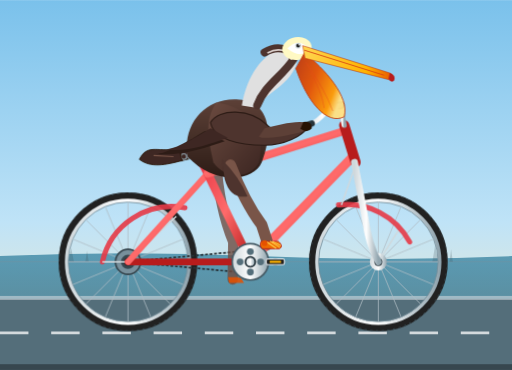
t = 0.00 s
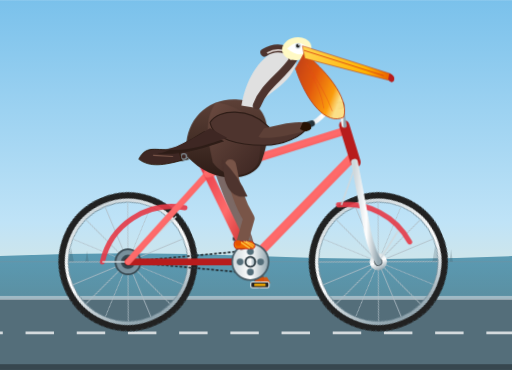
t = 0.26 s
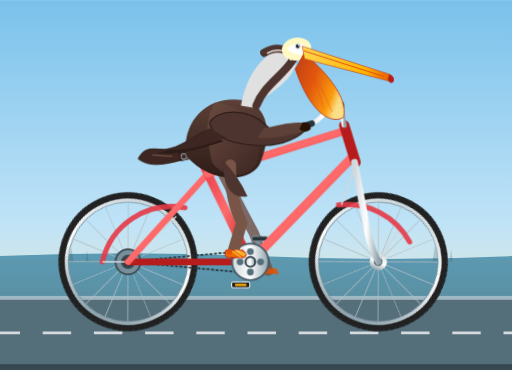
t = 0.44 s
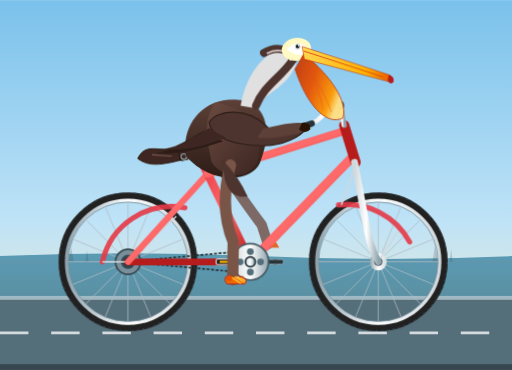
t = 0.70 s
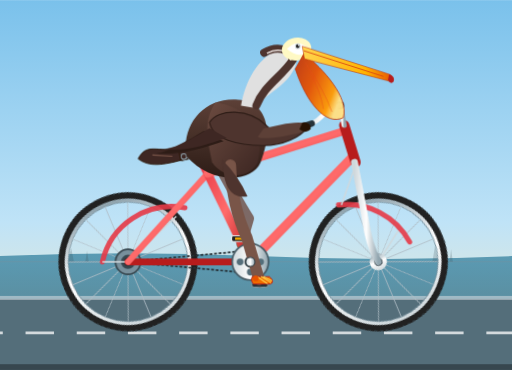
t = 0.96 s
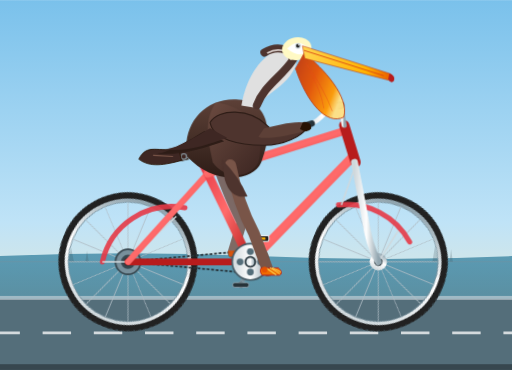
t = 1.14 s

The animated SVG that drew these frames (rendered in a browser with its animation timeline set to each time). Animation: 4 SMIL elements (animate=2,animateTransform=2), 4 CSS @keyframes rules; one cycle of 1.40 s, repeats indefinitely.

<svg xmlns="http://www.w3.org/2000/svg" viewBox="0 0 900 650" width="100%" height="100%">
  <defs>
    <!-- Background Sky & Coastal Palette -->
    <linearGradient id="skyGrad" x1="0%" y1="0%" x2="0%" y2="100%">
      <stop offset="0%" stop-color="#7ac1eb"/>
      <stop offset="60%" stop-color="#bfe3f7"/>
      <stop offset="100%" stop-color="#faecc9"/>
    </linearGradient>

    <linearGradient id="seaGrad" x1="0%" y1="0%" x2="0%" y2="100%">
      <stop offset="0%" stop-color="#2a7b9b"/>
      <stop offset="100%" stop-color="#184e68"/>
    </linearGradient>

    <!-- Metallic Frame Gradient -->
    <linearGradient id="frameGrad" x1="0%" y1="0%" x2="100%" y2="100%">
      <stop offset="0%" stop-color="#e63946"/>
      <stop offset="50%" stop-color="#ff6b6b"/>
      <stop offset="100%" stop-color="#b71c1c"/>
    </linearGradient>

    <!-- Chrome & Rim Gradient -->
    <linearGradient id="metalGrad" x1="0%" y1="0%" x2="100%" y2="0%">
      <stop offset="0%" stop-color="#cfd8dc"/>
      <stop offset="50%" stop-color="#ffffff"/>
      <stop offset="100%" stop-color="#90a4ae"/>
    </linearGradient>

    <!-- Pelican Plumage Gradients -->
    <linearGradient id="brownFeathers" x1="0%" y1="0%" x2="0%" y2="100%">
      <stop offset="0%" stop-color="#5d4037"/>
      <stop offset="50%" stop-color="#452f27"/>
      <stop offset="100%" stop-color="#2d1c16"/>
    </linearGradient>

    <linearGradient id="chestFeathers" x1="0%" y1="0%" x2="100%" y2="100%">
      <stop offset="0%" stop-color="#6d4c41"/>
      <stop offset="100%" stop-color="#3e2723"/>
    </linearGradient>

    <!-- Pouch / Beak Gradients -->
    <linearGradient id="pouchGrad" x1="0%" y1="0%" x2="100%" y2="50%">
      <stop offset="0%" stop-color="#bf360c"/>
      <stop offset="45%" stop-color="#e65100"/>
      <stop offset="85%" stop-color="#ff9800"/>
      <stop offset="100%" stop-color="#ffe082"/>
    </linearGradient>

    <linearGradient id="billHorn" x1="0%" y1="0%" x2="100%" y2="0%">
      <stop offset="0%" stop-color="#ffd54f"/>
      <stop offset="70%" stop-color="#ffb300"/>
      <stop offset="100%" stop-color="#e65100"/>
    </linearGradient>

    <!-- Reusable Spoked Wheel (Radius = 115, Center = 0,0) -->
    <g id="wheel">
      <!-- Outer Tire -->
      <circle cx="0" cy="0" r="115" fill="none" stroke="#212121" stroke-width="14"/>
      <!-- Tire Tread Detail -->
      <circle cx="0" cy="0" r="121" fill="none" stroke="#37474f" stroke-width="1.5" stroke-dasharray="4,6"/>
      <!-- Metal Rim -->
      <circle cx="0" cy="0" r="108" fill="none" stroke="url(#metalGrad)" stroke-width="6"/>
      <!-- Inner Rim Edge -->
      <circle cx="0" cy="0" r="105" fill="none" stroke="#78909c" stroke-width="1.5"/>
      <!-- 16 Spokes -->
      <g stroke="#b0bec5" stroke-width="1.6" opacity="0.85">
        <line x1="0" y1="-105" x2="0" y2="105"/>
        <line x1="-105" y1="0" x2="105" y2="0"/>
        <line x1="-74.2" y1="-74.2" x2="74.2" y2="74.2"/>
        <line x1="-74.2" y1="74.2" x2="74.2" y2="-74.2"/>
        <line x1="-39.9" y1="-96.9" x2="39.9" y2="96.9"/>
        <line x1="-96.9" y1="-39.9" x2="96.9" y2="39.9"/>
        <line x1="-96.9" y1="39.9" x2="96.9" y2="-39.9"/>
        <line x1="-39.9" y1="96.9" x2="39.9" y2="-96.9"/>
      </g>
      <!-- Hub & Axle -->
      <circle cx="0" cy="0" r="15" fill="url(#metalGrad)"/>
      <circle cx="0" cy="0" r="7" fill="#263238"/>
      <circle cx="0" cy="0" r="3" fill="#cfd8dc"/>
    </g>

    <!-- Ground Dash Line Pattern for Motion Feel -->
    <pattern id="roadMarking" x="0" y="0" width="120" height="8" patternUnits="userSpaceOnUse">
      <rect x="0" y="0" width="60" height="8" fill="#fff" opacity="0.6"/>
    </pattern>
  </defs>

  <style><![CDATA[
    /* Continuous Spin Animations */
    .spin-forward {
      animation: wheelRoll 1.4s linear infinite;
    }
    .pedal-counter-rotate {
      animation: counterRev 1.4s linear infinite;
    }
    .breeze {
      animation: softBob 1.4s ease-in-out infinite;
    }
    .road-move {
      animation: roadDash 0.7s linear infinite;
    }

    @keyframes wheelRoll {
      0%   { transform: rotate(0deg); }
      100% { transform: rotate(360deg); }
    }
    @keyframes counterRev {
      0%   { transform: rotate(0deg); }
      100% { transform: rotate(-360deg); }
    }
    @keyframes softBob {
      0%, 100% { transform: translateY(0px) rotate(0deg); }
      50%      { transform: translateY(-4px) rotate(0.6deg); }
    }
    @keyframes roadDash {
      0%   { stroke-dashoffset: 0; }
      100% { stroke-dashoffset: -120; }
    }
  ]]></style>

  <!-- Background Environment -->
  <rect x="0" y="0" width="900" height="650" fill="url(#skyGrad)"/>
  <path d="M0 450 Q 225 440, 450 450 T 900 450 L 900 650 L 0 650 Z" fill="url(#seaGrad)" opacity="0.7"/>
  
  <!-- Coastal Promenade / Boardwalk Road -->
  <rect x="0" y="525" width="900" height="125" fill="#546e7a"/>
  <rect x="0" y="520" width="900" height="7" fill="#cfd8dc" opacity="0.6"/>
  <!-- Animated Road Lane Dash -->
  <line x1="0" y1="585" x2="900" y2="585" stroke="#ffffff" stroke-width="5" stroke-dasharray="50,40" class="road-move" opacity="0.75"/>
  <rect x="0" y="640" width="900" height="10" fill="#37474f"/>

  <!-- Subtle Distant Pier / Sea Horizon elements -->
  <path d="M0 460 L900 460" stroke="#78909c" stroke-width="2" opacity="0.4"/>
  <g fill="#37474f" opacity="0.2">
    <polygon points="120,460 125,435 130,460"/>
    <polygon points="150,460 153,440 156,460"/>
    <polygon points="760,460 765,430 770,460"/>
    <polygon points="790,460 793,438 796,460"/>
  </g>

  <!-- ========================================== -->
  <!-- MAIN BICYCLE & PELICAN RIG                -->
  <!-- ========================================== -->
  <g id="pelican-and-bike">

    <!-- REAR WHEEL: Center at (225, 460) -->
    <g transform="translate(225, 460)">
      <g class="spin-forward">
        <use href="#wheel"/>
      </g>
    </g>

    <!-- FRONT WHEEL: Center at (665, 460) -->
    <g transform="translate(665, 460)">
      <g class="spin-forward">
        <use href="#wheel"/>
      </g>
    </g>

    <!-- DRIVE CHAIN & SPROCKETS (Stationary Chain Path & Rear Cog) -->
    <g stroke="#37474f" stroke-width="5" fill="none" stroke-linejoin="round">
      <path d="M 225 460 L 440 440 L 440 480 Z" stroke="#263238" stroke-width="3" stroke-dasharray="5,3"/>
      <circle cx="225" cy="460" r="22" fill="#78909c" stroke="#37474f" stroke-width="3"/>
      <circle cx="225" cy="460" r="10" fill="#263238"/>
    </g>

    <!-- ========================================== -->
    <!-- LEFT / FAR SIDE LEG & PEDAL (Phase: 180°) -->
    <!-- ========================================== -->
    <!-- Far Hip at (378, 280), Crank Spindle at (440, 460), Radius=44 -->
    <g id="left-leg-assembly">
      <!-- SMIL animated thigh & shin: Far leg reaches bottom-left when right is top-right -->
      <path fill="none" stroke="#6d4c41" stroke-width="18" stroke-linecap="round" stroke-linejoin="round" opacity="0.8">
        <animate attributeName="d" dur="1.4s" repeatCount="indefinite"
          values="
            M 380 282 Q 385 365, 410 425 L 409 491;
            M 380 282 Q 415 360, 442 415 L 471 491;
            M 380 282 Q 430 355, 460 395 L 471 429;
            M 380 282 Q 410 345, 430 380 L 409 429;
            M 380 282 Q 385 365, 410 425 L 409 491"
          keyTimes="0; 0.25; 0.5; 0.75; 1"/>
      </path>
      <!-- Far Webbed Foot -->
      <g>
        <animateTransform attributeName="transform" type="translate" dur="1.4s" repeatCount="indefinite"
          values="409,491; 471,491; 471,429; 409,429; 409,491"
          keyTimes="0; 0.25; 0.5; 0.75; 1"/>
        <path d="M -8 -4 L 14 -4 L 20 6 L -6 6 Z" fill="#e65100" opacity="0.85"/>
      </g>
    </g>

    <!-- FAR CRANK ARM & PEDAL (Rotates 180° out of phase) -->
    <g transform="translate(440, 460)">
      <g class="spin-forward">
        <!-- Far crank pointed at 180 deg (down-left initially if near is up-right) -->
        <g transform="rotate(180)">
          <line x1="0" y1="0" x2="44" y2="0" stroke="#78909c" stroke-width="8" stroke-linecap="round"/>
          <circle cx="44" cy="0" r="5" fill="#37474f"/>
          <!-- Pedal kept horizontal -->
          <g transform="translate(44, 0)">
            <g class="pedal-counter-rotate">
              <rect x="-14" y="-4" width="28" height="8" rx="3" fill="#263238" stroke="#90a4ae" stroke-width="1.5"/>
            </g>
          </g>
        </g>
      </g>
    </g>

    <!-- ========================================== -->
    <!-- BICYCLE FRAME                              -->
    <!-- Geometry:                                  -->
    <!-- Rear Drop: (225, 460)                      -->
    <!-- Bottom Bracket: (440, 460)                 -->
    <!-- Seat Tube Junction: (365, 305)             -->
    <!-- Head Tube Top: (605, 230)                  -->
    <!-- Head Tube Bottom / Fork Crown: (625, 290)  -->
    <!-- Front Drop: (665, 460)                     -->
    <!-- ========================================== -->
    <g id="bicycle-frame">
      <!-- Rear Mudguard / Fender -->
      <path d="M 180 460 A 125 125 0 0 1 325 365" fill="none" stroke="#e63946" stroke-width="9" stroke-linecap="round" opacity="0.9"/>
      <path d="M 180 460 L 225 460 M 310 380 L 225 460" stroke="#cfd8dc" stroke-width="2.5"/>

      <!-- Front Mudguard / Fender -->
      <path d="M 595 360 A 125 125 0 0 1 720 425" fill="none" stroke="#e63946" stroke-width="9" stroke-linecap="round" opacity="0.9"/>
      <path d="M 625 290 L 600 360 M 700 405 L 665 460" stroke="#cfd8dc" stroke-width="2.5"/>

      <!-- Rear Stays (Chainstay & Seatstay) -->
      <!-- Chainstay: Rear Axle (225, 460) to BB (440, 460) -->
      <line x1="225" y1="460" x2="440" y2="460" stroke="#b71c1c" stroke-width="12" stroke-linecap="round"/>
      <!-- Seatstay: Rear Axle (225, 460) to Seat Cluster (365, 305) -->
      <line x1="225" y1="460" x2="365" y2="305" stroke="url(#frameGrad)" stroke-width="11" stroke-linecap="round"/>

      <!-- Main Diamond Triangle -->
      <!-- Seat Tube: BB (440, 460) up through Seat Lug (365, 305) to (353, 280) -->
      <line x1="440" y1="460" x2="353" y2="280" stroke="url(#frameGrad)" stroke-width="15" stroke-linecap="round"/>

      <!-- Down Tube: BB (440, 460) to Head Tube Lower (620, 275) -->
      <line x1="440" y1="460" x2="620" y2="275" stroke="url(#frameGrad)" stroke-width="16" stroke-linecap="round"/>

      <!-- Top Tube: Seat Cluster (365, 305) to Head Tube Upper (605, 230) -->
      <line x1="365" y1="305" x2="605" y2="230" stroke="url(#frameGrad)" stroke-width="14" stroke-linecap="round"/>

      <!-- Head Tube -->
      <line x1="605" y1="220" x2="625" y2="285" stroke="#b71c1c" stroke-width="18" stroke-linecap="round"/>

      <!-- Front Fork: Head Tube Base (625, 285) to Front Axle (665, 460) -->
      <!-- Elegant curve towards dropouts -->
      <path d="M 623 285 L 642 385 Q 648 430, 665 460" fill="none" stroke="url(#metalGrad)" stroke-width="12" stroke-linecap="round"/>

      <!-- Seat Post & Saddle -->
      <line x1="360" y1="290" x2="348" y2="265" stroke="url(#metalGrad)" stroke-width="9"/>
      <!-- Retro Leather Bicycle Saddle -->
      <path d="M 310 265 Q 350 258, 385 265 Q 395 272, 380 278 Q 345 274, 320 282 Q 308 280, 310 265 Z" fill="#3e2723" stroke="#271202" stroke-width="2"/>
      <!-- Saddle Springs -->
      <circle cx="323" cy="275" r="5" fill="none" stroke="#90a4ae" stroke-width="2"/>
      <circle cx="335" cy="274" r="5" fill="none" stroke="#90a4ae" stroke-width="2"/>

      <!-- Stem & Swept Handlebars (Cruiser Style) -->
      <!-- Stem rising from head tube -->
      <line x1="605" y1="220" x2="598" y2="185" stroke="url(#metalGrad)" stroke-width="9" stroke-linecap="round"/>
      <circle cx="598" cy="185" r="7" fill="#455a64"/>
      <!-- Swept-back Handlebars reaching towards Pelican's wing -->
      <path d="M 598 185 Q 585 185, 565 205 Q 550 220, 535 220" fill="none" stroke="url(#metalGrad)" stroke-width="8" stroke-linecap="round"/>
      <!-- Rubber Grips -->
      <path d="M 548 217 L 532 222" stroke="#263238" stroke-width="11" stroke-linecap="round"/>

      <!-- Front Chainring (Spur Gear) at Bottom Bracket -->
      <circle cx="440" cy="460" r="32" fill="url(#metalGrad)" stroke="#455a64" stroke-width="3"/>
      <!-- Chainring Cutouts for realism -->
      <circle cx="440" cy="442" r="6" fill="#546e7a"/>
      <circle cx="440" cy="478" r="6" fill="#546e7a"/>
      <circle cx="422" cy="460" r="6" fill="#546e7a"/>
      <circle cx="458" cy="460" r="6" fill="#546e7a"/>
      <circle cx="440" cy="460" r="10" fill="#263238"/>
    </g>

    <!-- ========================================== -->
    <!-- PELICAN BODY, HEAD, WINGS & BEAK           -->
    <!-- Seated with body resting above saddle      -->
    <!-- ========================================== -->
    <g id="pelican-rider" class="breeze">
      <!-- Tail Feathers -->
      <path d="M 315 260 C 280 270, 260 250, 245 280 C 265 295, 290 290, 320 282 Z" fill="#3e2723" stroke="#271202" stroke-width="1.5"/>
      <path d="M 270 273 L 305 275" stroke="#795548" stroke-width="2"/>

      <!-- Main Torso / Barrel Chest of Brown Pelican -->
      <!-- Brown pelicans have silvery-gray-brown backs and dark rich brown-black bellies -->
      <path d="M 330 275 C 320 220, 360 170, 420 175 C 465 178, 485 220, 460 285 C 445 320, 375 325, 330 275 Z" fill="url(#brownFeathers)"/>

      <!-- Chest / Breast Overlay (Speckled warm coastal look) -->
      <path d="M 380 180 C 430 185, 470 225, 455 285 C 440 315, 395 315, 375 285 C 365 240, 360 210, 380 180 Z" fill="url(#chestFeathers)" opacity="0.9"/>

      <!-- Graceful Curved S-Neck -->
      <!-- Typical brown pelican sinuous posture pulled back during cruising -->
      <path d="M 425 185 C 435 130, 460 100, 490 85 C 510 75, 530 85, 520 115 C 505 155, 460 165, 455 190 Z" fill="#e0e0e0"/>
      <!-- Golden/Chestnut Nape Stripe on Breeding Adult -->
      <path d="M 465 92 C 485 80, 510 82, 515 105 C 495 135, 465 150, 452 185" fill="none" stroke="#4e342e" stroke-width="14" stroke-linecap="round"/>
      <path d="M 470 93 C 488 83, 508 86, 512 105" fill="none" stroke="#d7ccc8" stroke-width="3"/>

      <!-- Head (Straw-yellow crown, white face) -->
      <ellipse cx="522" cy="85" rx="26" ry="20" transform="rotate(-10 522 85)" fill="#fff9c4"/>
      <!-- White facial mask -->
      <path d="M 505 85 Q 525 65, 542 85 Q 530 105, 505 85 Z" fill="#ffffff"/>

      <!-- Intelligent Eye -->
      <circle cx="524" cy="80" r="5" fill="#cfd8dc"/>
      <circle cx="524" cy="80" r="3.2" fill="#212121"/>
      <circle cx="525.5" cy="78.5" r="1.2" fill="#ffffff"/>

      <!-- Gular Pouch (Enormous expandable scoop) -->
      <path d="M 535 93 C 570 120, 615 170, 605 205 C 575 220, 540 180, 520 120 Z" fill="url(#pouchGrad)" opacity="0.95" stroke="#bf360c" stroke-width="1.5"/>
      <!-- Pouch vascular/stretch texture lines -->
      <path d="M 538 110 Q 570 155, 585 195 M 545 125 Q 565 160, 570 190" fill="none" stroke="#e64a19" stroke-width="1.2" opacity="0.6"/>

      <!-- Long Upper Maxilla / Bill (Culmen with hooked tip) -->
      <path d="M 532 80 L 685 128 C 692 131, 695 137, 688 141 L 536 102 Z" fill="url(#billHorn)" stroke="#bf360c" stroke-width="1"/>
      <!-- Downcurved Bill Hook at Tip (Nail) -->
      <path d="M 685 128 Q 696 132, 693 141 Q 688 147, 683 138 Z" fill="#b71c1c"/>
      <!-- Lateral bill groove -->
      <line x1="535" y1="88" x2="675" y2="132" stroke="#d84315" stroke-width="1.5"/>

      <!-- Folded Wing / Arm resting forward to grip handlebars -->
      <!-- Scapulars and Coverts -->
      <path d="M 370 215 C 385 190, 440 190, 470 220 C 490 240, 530 225, 545 220 C 530 240, 500 255, 465 255 C 420 255, 375 245, 370 215 Z" fill="#4e342e" stroke="#2d1c16" stroke-width="2"/>

      <!-- Wing Primary / Flight Feathers swept nicely back -->
      <path d="M 360 230 C 320 255, 290 270, 275 270 C 315 275, 360 260, 395 248 Z" fill="#2d1c16"/>
      <path d="M 370 225 C 330 250, 305 262, 290 262 C 325 268, 365 255, 400 242 Z" fill="#3e2723"/>

      <!-- Wing Joint / Forearm reaching down to grip handlebar grip at (535, 220) -->
      <path d="M 465 225 C 490 220, 520 210, 542 216 C 545 222, 538 230, 525 233 C 495 240, 465 245, 455 240 Z" fill="#5d4037"/>
      <!-- Feathery Wingtip curled securely over the rubber handlebar grip -->
      <path d="M 533 214 Q 548 212, 548 225 Q 540 235, 528 226 Z" fill="#271202"/>
    </g>

    <!-- ========================================== -->
    <!-- RIGHT / FOREGROUND CRANK, PEDAL & LEG      -->
    <!-- Phase: 0° (Starts at top-forward)         -->
    <!-- ========================================== -->

    <!-- FOREGROUND CRANK ARM & PEDAL -->
    <g transform="translate(440, 460)">
      <g class="spin-forward">
        <!-- Near Crank Arm pointing right/forward initially (0 deg) -->
        <g transform="rotate(0)">
          <line x1="0" y1="0" x2="44" y2="0" stroke="url(#metalGrad)" stroke-width="9" stroke-linecap="round"/>
          <circle cx="44" cy="0" r="5.5" fill="#263238"/>
          <!-- Pedal Platform kept horizontal via counter-rotation -->
          <g transform="translate(44, 0)">
            <g class="pedal-counter-rotate">
              <!-- Pedal Spindle & Body -->
              <rect x="-16" y="-5" width="32" height="10" rx="3" fill="#212121" stroke="#eceff1" stroke-width="1.8"/>
              <!-- Amber Pedal Reflector -->
              <rect x="-10" y="-2" width="20" height="4" rx="1" fill="#ffb300"/>
            </g>
          </g>
        </g>
      </g>
    </g>

    <!-- FOREGROUND RIGHT LEG & FOOT (Phase: 0°) -->
    <!-- Hip anchored at (405, 290) on Pelican Body.
         Pedal axle orbits (440, 460) with radius 44:
         0.00s (0 deg):   (484, 460) -> Foot at (484, 460)
         0.35s (90 deg):  (440, 504) -> Foot at (440, 504)
         0.70s (180 deg): (396, 460) -> Foot at (396, 460)
         1.05s (270 deg): (440, 416) -> Foot at (440, 416)
         1.40s (360 deg): (484, 460) -> Return
    -->
    <g id="right-leg-assembly">
      <!-- High-Detail Animated Leg Path (Thigh to Knee to Ankle) -->
      <path fill="none" stroke="#795548" stroke-width="20" stroke-linecap="round" stroke-linejoin="round">
        <animate attributeName="d" dur="1.4s" repeatCount="indefinite"
          values="
            M 405 290 Q 430 355, 460 395 L 471 429;
            M 405 290 Q 410 345, 430 380 L 409 429;
            M 405 290 Q 385 365, 410 425 L 409 491;
            M 405 290 Q 415 360, 442 415 L 471 491;
            M 405 290 Q 430 355, 460 395 L 471 429"
          keyTimes="0; 0.25; 0.5; 0.75; 1"/>
      </path>

      <!-- Feathery Thigh Trousers Overlay -->
      <path d="M 390 280 Q 420 310, 435 345 Q 405 350, 395 315 Z" fill="#4e342e"/>

      <!-- Large Orange/Yellow Webbed Foot firmly planted on Pedal -->
      <g>
        <animateTransform attributeName="transform" type="translate" dur="1.4s" repeatCount="indefinite"
          values="471,429; 409,429; 409,491; 471,491; 471,429"
          keyTimes="0; 0.25; 0.5; 0.75; 1"/>
        <!-- Webbed Foot & Claws holding onto pedal -->
        <path d="M -12 -5 L 18 -5 C 24 0, 26 5, 20 8 L -10 8 C -14 4, -14 -1, -12 -5 Z" fill="#ef6c00" stroke="#b71c1c" stroke-width="1.5"/>
        <!-- 3 Defined Webbed Toes -->
        <path d="M -2 -4 L 14 7 M 4 -5 L 20 5 M 8 -5 L 22 2" stroke="#ffd54f" stroke-width="1.8" stroke-linecap="round"/>
        <!-- Ankle Joint Ball -->
        <circle cx="-6" cy="-2" r="5" fill="#e65100"/>
      </g>
    </g>

    <!-- Bottom Bracket Chrome Cap Overlay -->
    <circle cx="440" cy="460" r="8" fill="url(#metalGrad)" stroke="#37474f" stroke-width="2"/>

  </g>
</svg>
